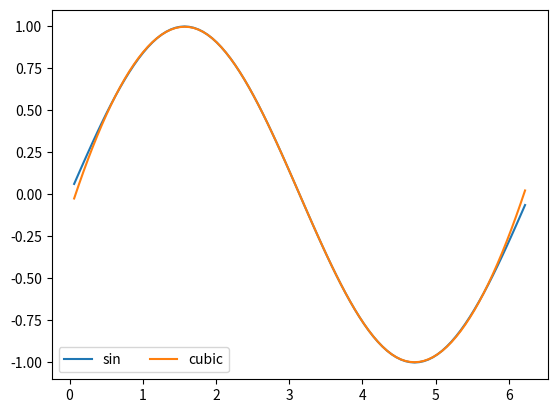

Reproduce this figure in Python. (Note: this script raises an exception after producing the figure.)
import numpy as np
import matplotlib.pyplot as plt
from scipy.interpolate import CubicSpline

def spline(N, start, end, function=np.sin):
    spline_x = np.linspace(start, end, N, endpoint=False)[1:]
    spline_y = function(spline_x)
    c = CubicSpline(spline_x, spline_y)
    return c

def run():
    x = np.linspace(0, 2*np.pi, 100, endpoint=False)[1:]
    y = np.sin(x)
    c = spline(N=10, start=0, end=2*np.pi)
    _, ax = plt.subplots()
    ax.plot(x, y, label="sin")
    ax.plot(x, c(x), label="cubic")
    ax.legend(loc='lower left', ncol=2)
    plt.savefig("output/problem_4.pdf")

    
if __name__ == "__main__":
    run()
